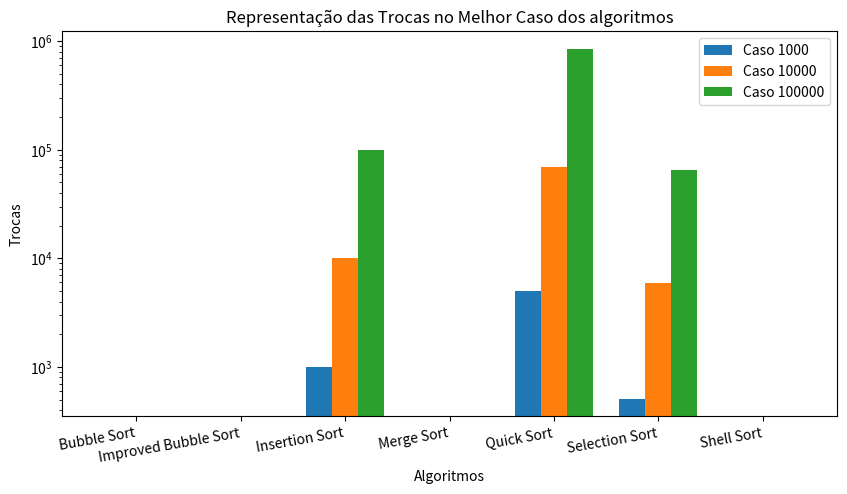
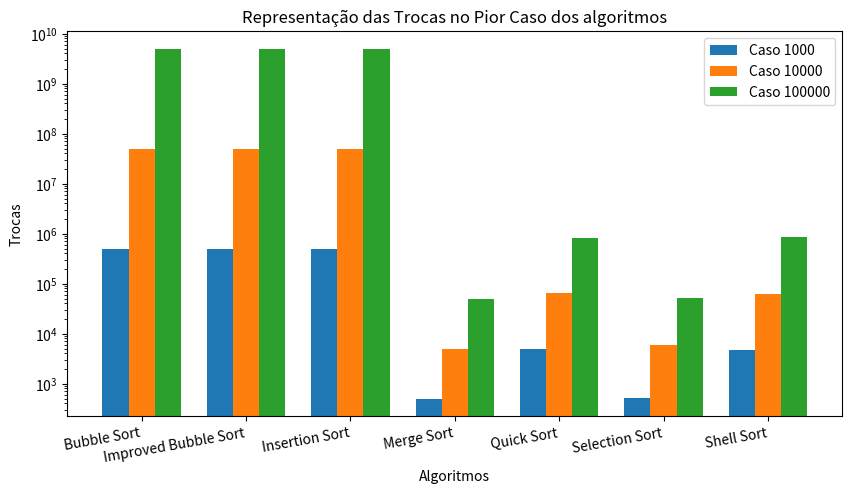
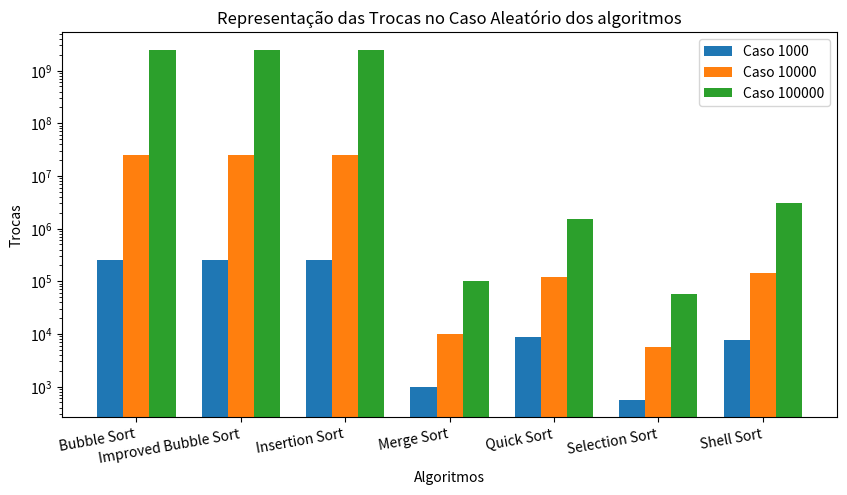

These figures' Python source, in order:
import numpy as np
import matplotlib.pyplot as plt
import os

# Dados
caso_melhor_1000 = [0,0,999,0,5044,511,0]
caso_melhor_10000 = [0,0,9999,0,69008,5904,0]
caso_melhor_100000 = [0,0,99999,0,853904,65535,0]

caso_pior_1000 = [499500,499500,500499,500,4932,509,4700]
caso_pior_10000 = [49995000,49995000,50004999,5000,64608,5910,62560]
caso_pior_100000 = [4999950000,4999950000,5000049999,50000,815024,50862,844560]

caso_aleatorio_1000 = [251055,251055,252054,995,8715,566,7527]
caso_aleatorio_10000 = [25108678,25108678,25118677,9990,120399,5708,142084]
caso_aleatorio_100000 = [2500873064,2500873064,2500973063,99992,1536495,57137,3003856]

# Dicionário para facilitar o loop
dados = {
    "Melhor Caso": [caso_melhor_1000, caso_melhor_10000, caso_melhor_100000],
    "Pior Caso": [caso_pior_1000, caso_pior_10000, caso_pior_100000],
    "Caso Aleatório": [caso_aleatorio_1000, caso_aleatorio_10000, caso_aleatorio_100000]
}

bar_width = 0.25

# Loop sobre os casos
for caso, valores in dados.items():
    plt.figure(figsize=(10, 5))

    for i, conjunto in enumerate(valores):
        r = np.arange(len(conjunto))
        r = [x + bar_width * i for x in r]
        plt.bar(r, conjunto, width=bar_width, label=f"Caso {10 ** (i + 3)}")

    plt.xlabel("Algoritmos")
    plt.xticks([r + bar_width for r in range(len(caso_melhor_1000))],
               ["Bubble Sort", "Improved Bubble Sort", "Insertion Sort", "Merge Sort", "Quick Sort", "Selection Sort",
                "Shell Sort"], rotation=10, ha='right')
    plt.ylabel("Trocas")
    plt.yscale('log')
    plt.title(f"Representação das Trocas no {caso} dos algoritmos")
    plt.legend()
    
    path = 'resultados/trocas'
    os.makedirs(path, exist_ok=True)  # Cria a pasta se não existir
    plt.savefig(os.path.join(path, f'{caso.lower().replace(" ", "_")}_grafico.png'))
    
    # plt.show()
